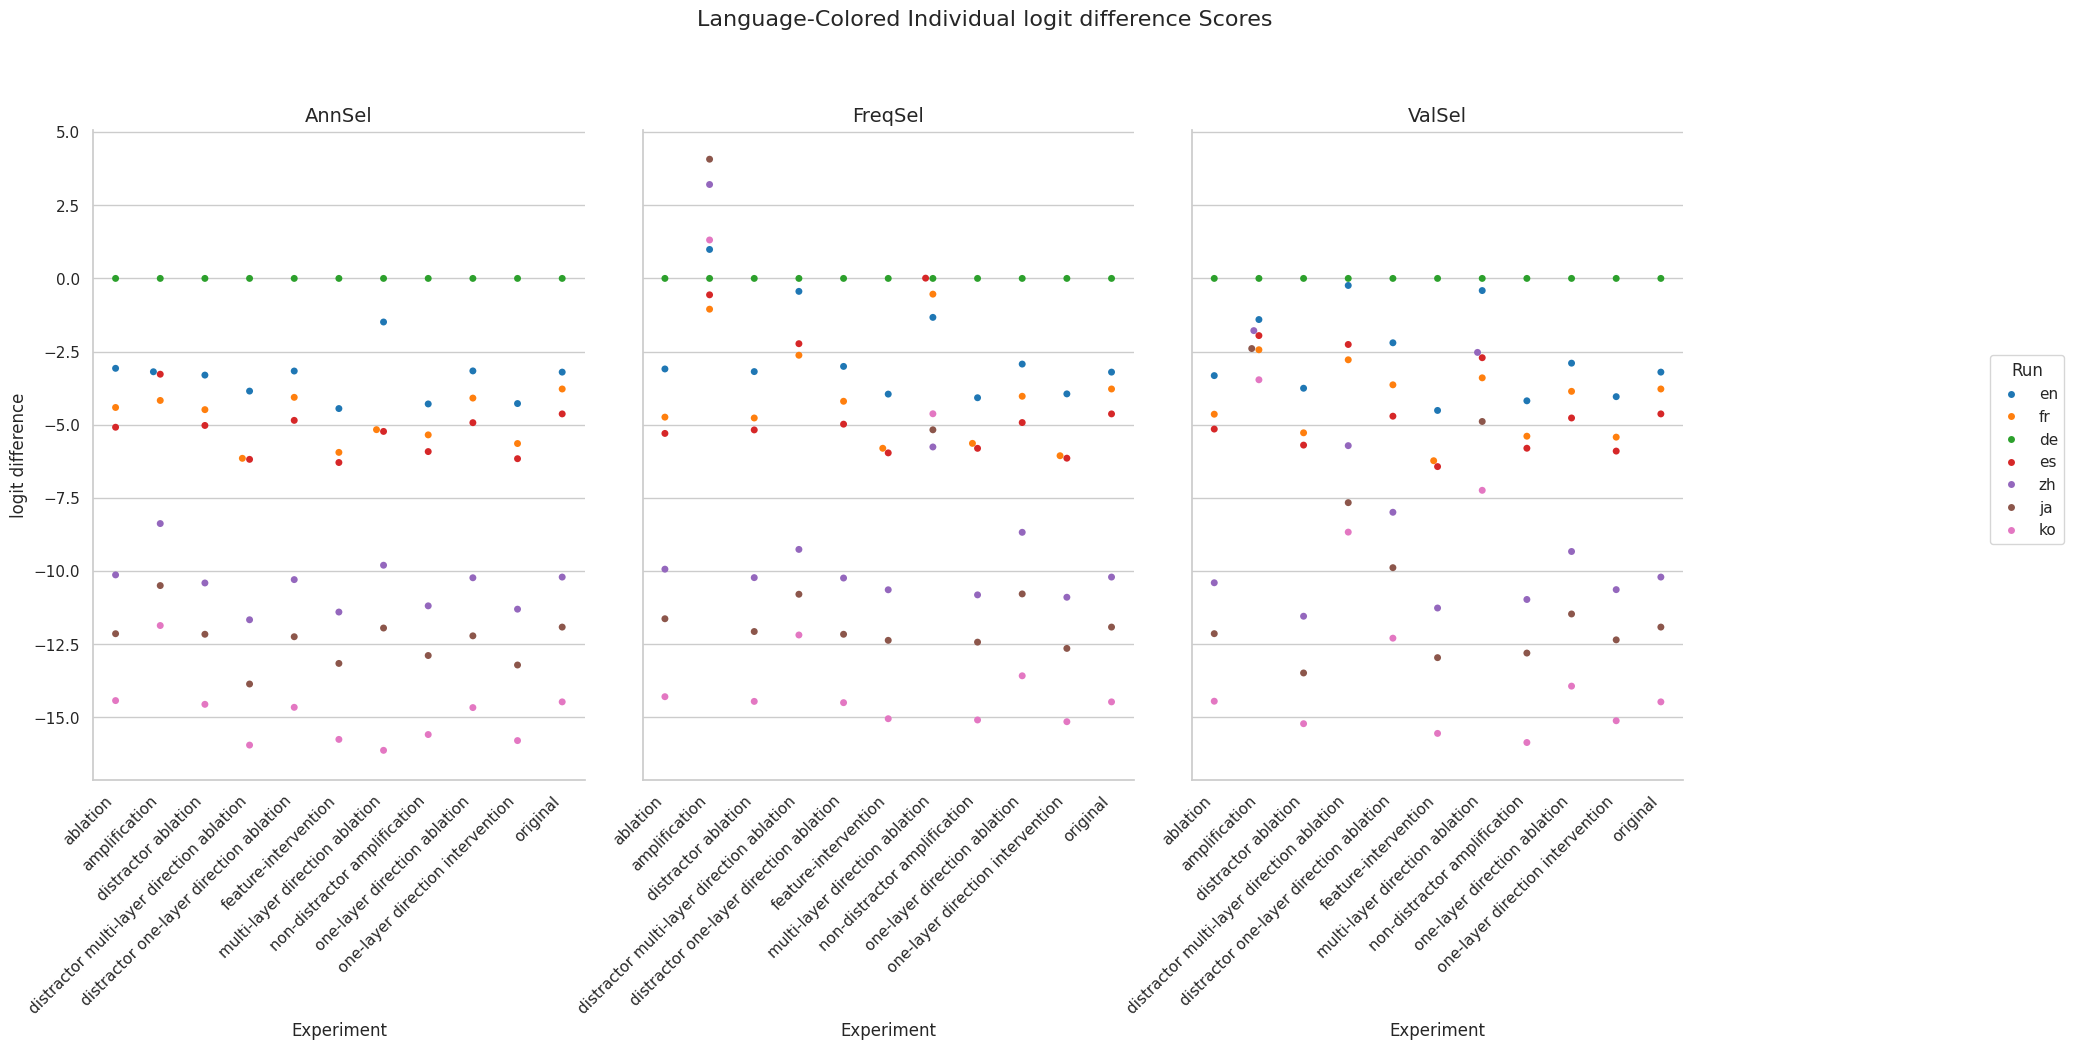

The data file committed next to this chart (first rows):
Experiment, Method, Run, mean, stdev
original, AnnSel, en, -3.202, 5.949
original, AnnSel, fr, -3.779, 6.519
original, AnnSel, de, 0.0, 0.0
original, AnnSel, es, -4.63, 6.985
original, AnnSel, zh, -10.21, 5.504
original, AnnSel, ja, -11.91, 6.421
original, AnnSel, ko, -14.47, 6.626
original, FreqSel, en, -3.202, 5.949
original, FreqSel, fr, -3.779, 6.519
original, FreqSel, de, 0.0, 0.0
original, FreqSel, es, -4.63, 6.985
original, FreqSel, zh, -10.21, 5.504
original, FreqSel, ja, -11.91, 6.421
original, FreqSel, ko, -14.47, 6.626
original, ValSel, en, -3.202, 5.949
original, ValSel, fr, -3.779, 6.519
original, ValSel, de, 0.0, 0.0
original, ValSel, es, -4.63, 6.985
original, ValSel, zh, -10.21, 5.504
original, ValSel, ja, -11.91, 6.421
original, ValSel, ko, -14.47, 6.626
distractor ablation, AnnSel, en, -3.304, 5.831
distractor ablation, AnnSel, fr, -4.485, 6.076
distractor ablation, AnnSel, de, 0.0, 0.0
distractor ablation, AnnSel, es, -5.025, 6.768
distractor ablation, AnnSel, zh, -10.41, 5.305
distractor ablation, AnnSel, ja, -12.16, 6.298
distractor ablation, AnnSel, ko, -14.55, 6.687
distractor ablation, FreqSel, en, -3.184, 5.723
distractor ablation, FreqSel, fr, -4.77, 6.007
distractor ablation, FreqSel, de, 0.0, 0.0
distractor ablation, FreqSel, es, -5.177, 6.738
distractor ablation, FreqSel, zh, -10.22, 5.195
distractor ablation, FreqSel, ja, -12.07, 6.211
distractor ablation, FreqSel, ko, -14.45, 6.596
distractor ablation, ValSel, en, -3.753, 6.014
distractor ablation, ValSel, fr, -5.276, 6.992
distractor ablation, ValSel, de, 0.0, 0.0
distractor ablation, ValSel, es, -5.697, 7.427
distractor ablation, ValSel, zh, -11.54, 5.146
distractor ablation, ValSel, ja, -13.48, 6.033
distractor ablation, ValSel, ko, -15.22, 6.392
ablation, AnnSel, en, -3.072, 5.701
ablation, AnnSel, fr, -4.41, 6.082
ablation, AnnSel, de, 0.0, 0.0
ablation, AnnSel, es, -5.086, 6.743
ablation, AnnSel, zh, -10.13, 5.236
ablation, AnnSel, ja, -12.14, 6.264
ablation, AnnSel, ko, -14.43, 6.68
ablation, FreqSel, en, -3.094, 5.691
ablation, FreqSel, fr, -4.74, 5.933
ablation, FreqSel, de, 0.0, 0.0
ablation, FreqSel, es, -5.297, 6.634
ablation, FreqSel, zh, -9.936, 5.198
ablation, FreqSel, ja, -11.63, 6.154
ablation, FreqSel, ko, -14.29, 6.585
ablation, ValSel, en, -3.322, 5.839
ablation, ValSel, fr, -4.64, 6.039
ablation, ValSel, de, 0.0, 0.0
ablation, ValSel, es, -5.148, 6.708
... 171 more rows
